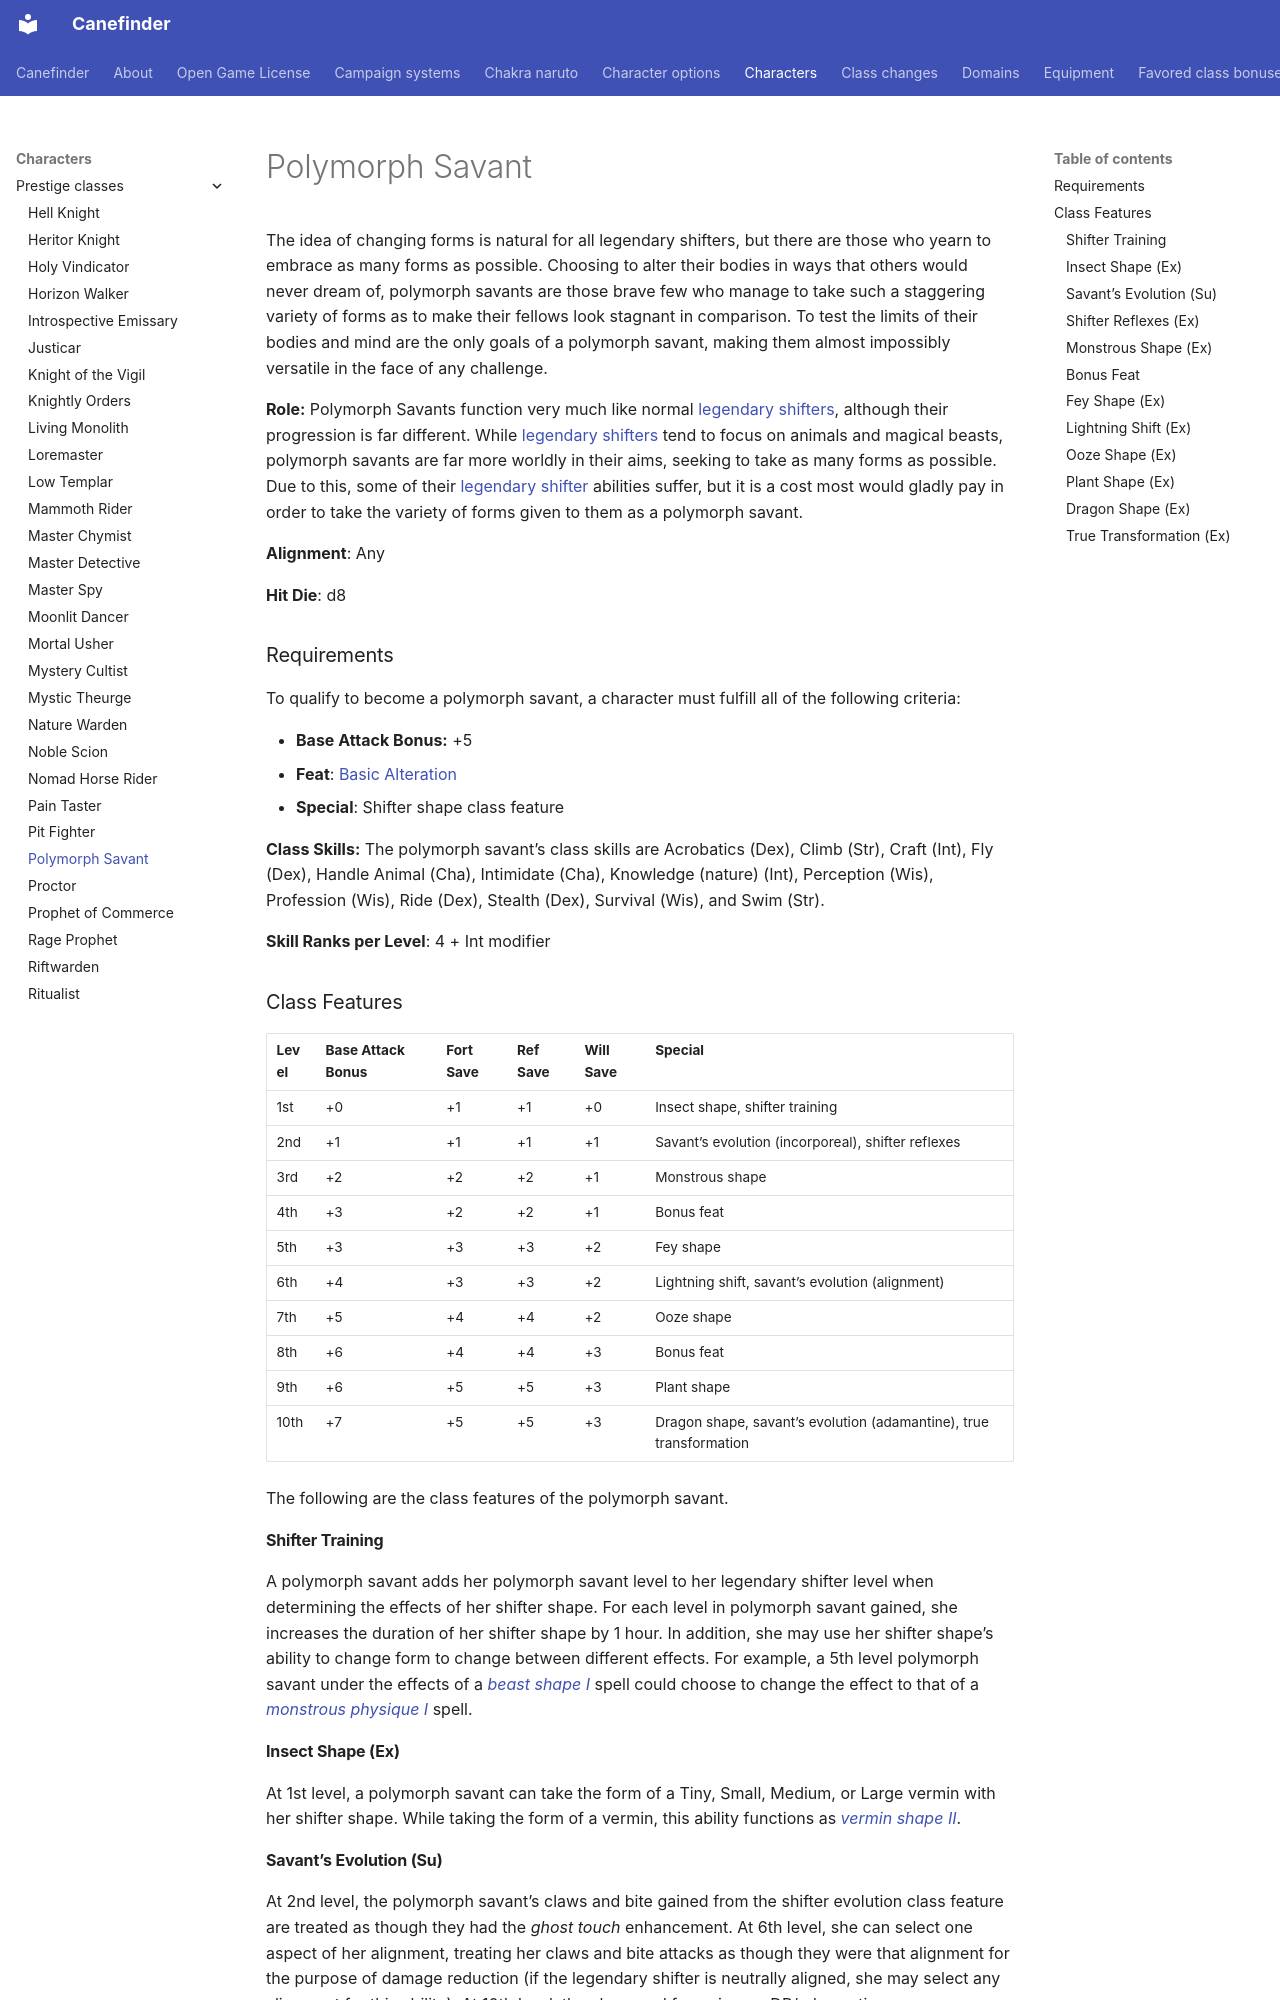

repository: canefinderhouserules/Canefinderhouserules · page: characters/prestige-classes/polymorph-savant/index.html · generator: mkdocs

# Polymorph Savant

The idea of changing forms is natural for all legendary shifters, but there are those who yearn to embrace as many forms as possible. Choosing to alter their bodies in ways that others would never dream of, polymorph savants are those brave few who manage to take such a staggering variety of forms as to make their fellows look stagnant in comparison. To test the limits of their bodies and mind are the only goals of a polymorph savant, making them almost impossibly versatile in the face of any challenge.

**Role:** Polymorph Savants function very much like normal [legendary shifters](../classes/legendary/legendary-shifter.md), although their progression is far different. While [legendary shifters](../classes/legendary/legendary-shifter.md) tend to focus on animals and magical beasts, polymorph savants are far more worldly in their aims, seeking to take as many forms as possible. Due to this, some of their [legendary shifter](../classes/legendary/legendary-shifter.md) abilities suffer, but it is a cost most would gladly pay in order to take the variety of forms given to them as a polymorph savant.

**Alignment**: Any

**Hit Die**: d8

### Requirements

To qualify to become a polymorph savant, a character must fulfill all of the following criteria:

- **Base Attack Bonus:** +5
- **Feat**: [Basic Alteration](../classes/legendary/legendary-shifter-options.md#basic-alteration)
- **Special**: Shifter shape class feature

**Class Skills:** The polymorph savant’s class skills are Acrobatics (Dex), Climb (Str), Craft (Int), Fly (Dex), Handle Animal (Cha), Intimidate (Cha), Knowledge (nature) (Int), Perception (Wis), Profession (Wis), Ride (Dex), Stealth (Dex), Survival (Wis), and Swim (Str).

**Skill Ranks per Level**: 4 + Int modifier

### Class Features

| Level | Base Attack Bonus | Fort Save | Ref Save | Will Save | Special |
|---|---|---|---|---|---|
| 1st | +0 | +1 | +1 | +0 | Insect shape, shifter training |
| 2nd | +1 | +1 | +1 | +1 | Savant’s evolution (incorporeal), shifter reflexes |
| 3rd | +2 | +2 | +2 | +1 | Monstrous shape |
| 4th | +3 | +2 | +2 | +1 | Bonus feat |
| 5th | +3 | +3 | +3 | +2 | Fey shape |
| 6th | +4 | +3 | +3 | +2 | Lightning shift, savant’s evolution (alignment) |
| 7th | +5 | +4 | +4 | +2 | Ooze shape |
| 8th | +6 | +4 | +4 | +3 | Bonus feat |
| 9th | +6 | +5 | +5 | +3 | Plant shape |
| 10th | +7 | +5 | +5 | +3 | Dragon shape, savant’s evolution (adamantine), true transformation |

The following are the class features of the polymorph savant.

#### Shifter Training

A polymorph savant adds her polymorph savant level to her legendary shifter level when determining the effects of her shifter shape. For each level in polymorph savant gained, she increases the duration of her shifter shape by 1 hour. In addition, she may use her shifter shape’s ability to change form to change between different effects. For example, a 5th level polymorph savant under the effects of a [*beast shape I*](../../magic/spells/beast-shape-i.md) spell could choose to change the effect to that of a [*monstrous physique I*](../../magic/spells/monstrous-physique-i.md) spell.

#### Insect Shape (Ex)

At 1st level, a polymorph savant can take the form of a Tiny, Small, Medium, or Large vermin with her shifter shape. While taking the form of a vermin, this ability functions as [*vermin shape II*](../../magic/spells/vermin-shape-ii.md).

#### Savant’s Evolution (Su)

At 2nd level, the polymorph savant’s claws and bite gained from the shifter evolution class feature are treated as though they had the *ghost touch* enhancement. At 6th level, she can select one aspect of her alignment, treating her claws and bite attacks as though they were that alignment for the purpose of damage reduction (if the legendary shifter is neutrally aligned, she may select any alignment for this ability). At 10th level, the claws and fangs ignore DR/adamantine.
